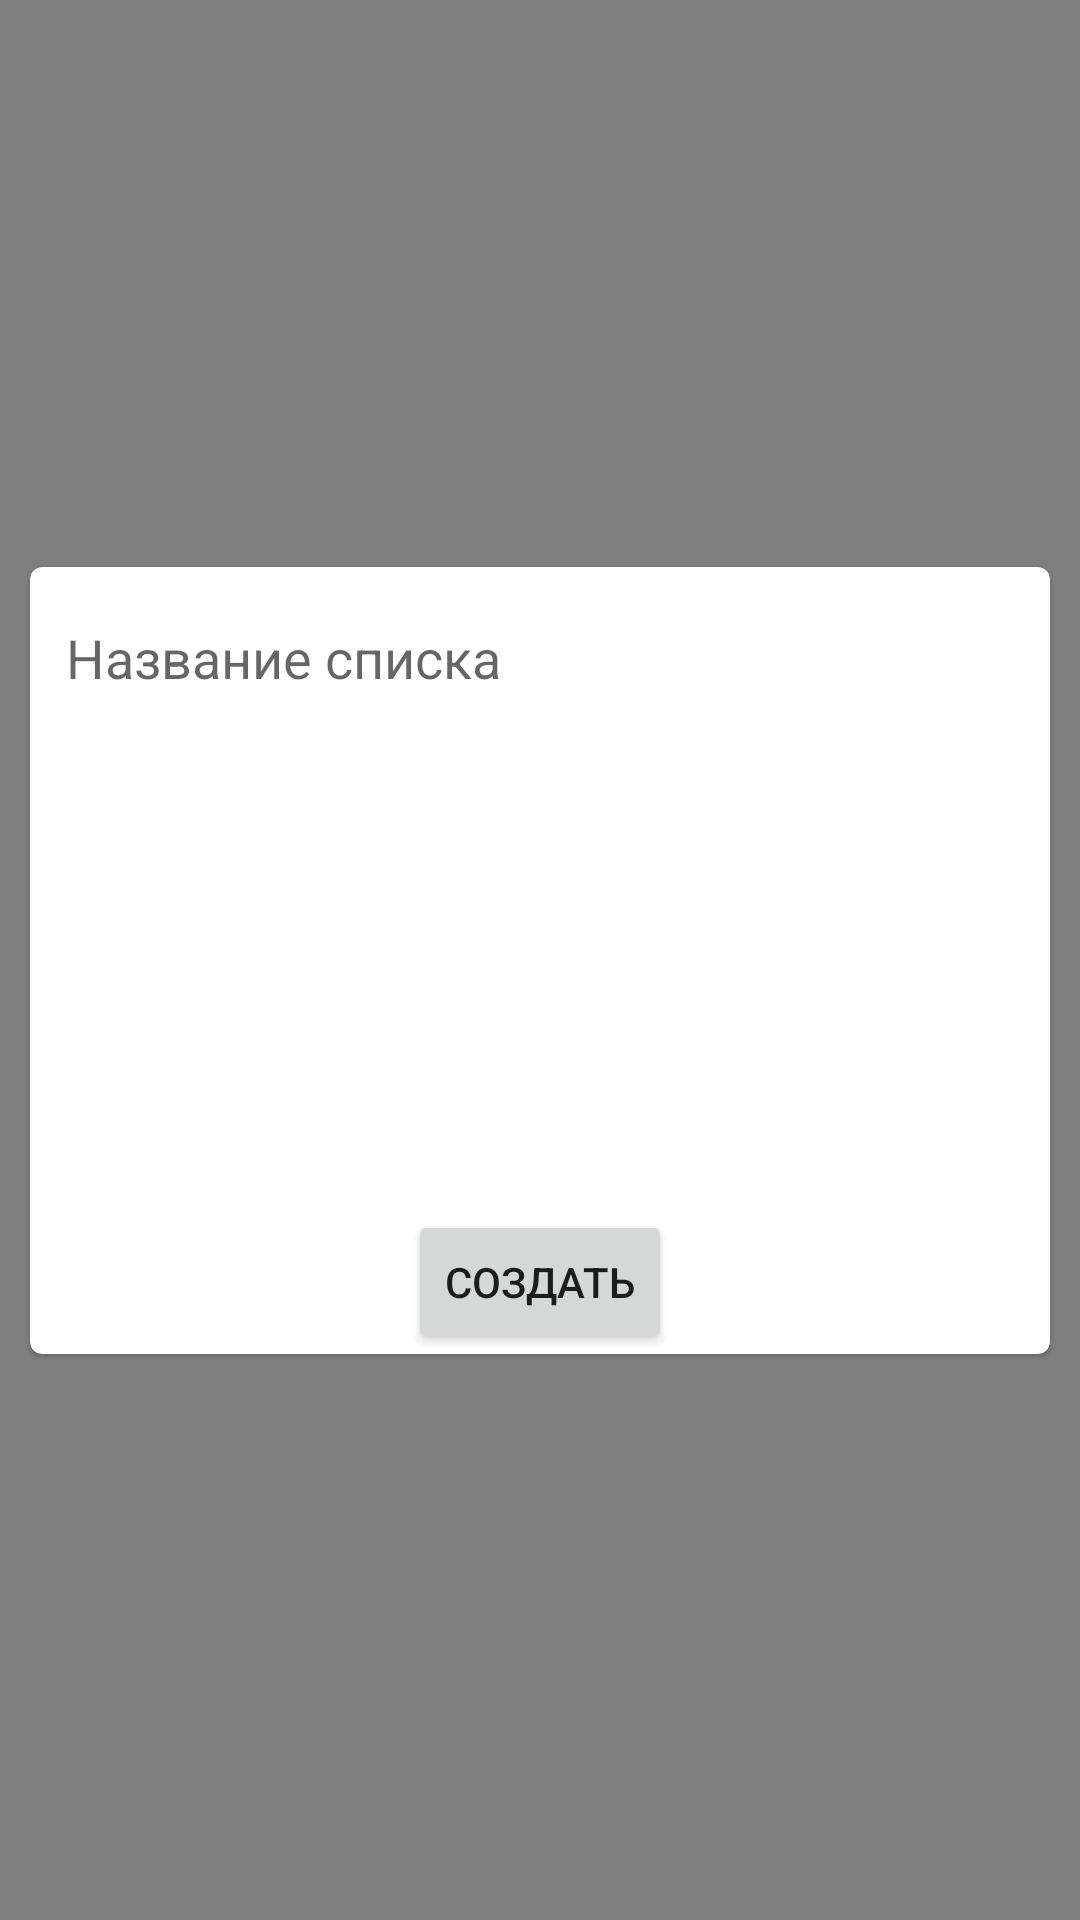

Write the Android layout XML for this screen, with the resource values it uses.
<!-- AndroidManifest.xml: application theme Theme.FamilyFinance -->
<!-- res/layout/fragment_create_list_item.xml -->
<?xml version="1.0" encoding="utf-8"?>
<androidx.constraintlayout.widget.ConstraintLayout xmlns:android="http://schemas.android.com/apk/res/android"
    xmlns:app="http://schemas.android.com/apk/res-auto"
    android:layout_width="match_parent"
    android:layout_height="match_parent"
    xmlns:tools="http://schemas.android.com/tools"
    android:background="@color/background_fragment">

    <com.google.android.material.card.MaterialCardView
        android:layout_width="match_parent"
        android:layout_height="wrap_content"
        android:layout_margin="10dp"
        android:background="@color/white"
        android:padding="15dp"
        app:layout_constraintBottom_toBottomOf="parent"
        app:layout_constraintEnd_toEndOf="parent"
        app:layout_constraintStart_toStartOf="parent"
        app:layout_constraintTop_toTopOf="parent">

        <androidx.constraintlayout.widget.ConstraintLayout
            android:layout_width="match_parent"
            android:layout_height="match_parent">

            <EditText
                android:id="@+id/fragment_create_list_input"
                android:layout_width="match_parent"
                android:layout_height="wrap_content"
                android:layout_margin="8dp"
                android:hint="@string/text_create_list_item"
                android:inputType="textCapSentences"
                app:layout_constraintStart_toStartOf="parent"
                app:layout_constraintTop_toTopOf="parent" />

            <androidx.recyclerview.widget.RecyclerView
                android:id="@+id/fragment_create_list_recycler_view"
                android:layout_width="match_parent"
                android:layout_height="0dp"
                android:layout_margin="3dp"
                android:scrollbars="vertical"
                app:layout_constraintEnd_toEndOf="parent"
                app:layout_constraintHeight_percent=".45"
                app:layout_constraintStart_toStartOf="parent"
                app:layout_constraintTop_toBottomOf="@id/fragment_create_list_input"
                tools:itemCount="6"
                tools:listitem="@layout/rv_icon_element" />

            <Spinner
                android:id="@+id/fragment_create_list_statistic"
                android:layout_width="0dp"
                android:layout_height="wrap_content"
                android:layout_margin="10dp"
                android:layout_marginTop="8dp"
                app:layout_constraintEnd_toEndOf="parent"
                app:layout_constraintHeight_percent=".1"
                app:layout_constraintHorizontal_bias="0.0"
                app:layout_constraintStart_toEndOf="@+id/fragment_create_list_recycler_view"
                app:layout_constraintTop_toBottomOf="@id/fragment_create_list_recycler_view" />

            <Button
                android:id="@+id/fragment_create_list_btn_create"
                android:layout_width="wrap_content"
                android:layout_height="wrap_content"
                android:layout_marginTop="10dp"
                android:text="@string/text_new_list"
                app:layout_constraintEnd_toEndOf="parent"
                app:layout_constraintStart_toStartOf="parent"
                app:layout_constraintTop_toBottomOf="@id/fragment_create_list_statistic" />

        </androidx.constraintlayout.widget.ConstraintLayout>

    </com.google.android.material.card.MaterialCardView>


</androidx.constraintlayout.widget.ConstraintLayout>
<!-- res/layout/rv_icon_element.xml (included above) -->
<?xml version="1.0" encoding="utf-8"?>
<ImageButton xmlns:android="http://schemas.android.com/apk/res/android"
    xmlns:app="http://schemas.android.com/apk/res-auto"
    android:id="@+id/rv_icon_element"
    android:layout_width="wrap_content"
    android:layout_height="wrap_content"
    android:layout_margin="10dp"
    android:padding="5dp"
    android:background="@android:color/transparent"
    android:src="@drawable/ic_cooking_pot"
    android:paddingVertical="-10dp"
    app:layout_constraintStart_toStartOf="parent"
    app:layout_constraintTop_toTopOf="parent" />
<!-- resources referenced by this layout -->
<resources>
  <color name="background_fragment">#81000000</color>
  <color name="white">#FFFFFFFF</color>
  <!-- drawable ic_cooking_pot (drawable) -->
  <vector xmlns:android="http://schemas.android.com/apk/res/android"
      android:width="45dp"
      android:height="45dp"
      android:viewportWidth="45"
      android:viewportHeight="45">
    <path
        android:pathData="M16.875,2.8125V8.4375"
        android:strokeLineJoin="round"
        android:strokeWidth="2"
        android:fillColor="#00000000"
        android:strokeColor="#2F9B40"
        android:strokeLineCap="round"/>
    <path
        android:pathData="M22.5,2.8125V8.4375"
        android:strokeLineJoin="round"
        android:strokeWidth="2"
        android:fillColor="#00000000"
        android:strokeColor="#2F9B40"
        android:strokeLineCap="round"/>
    <path
        android:pathData="M28.125,2.8125V8.4375"
        android:strokeLineJoin="round"
        android:strokeWidth="2"
        android:fillColor="#00000000"
        android:strokeColor="#2F9B40"
        android:strokeLineCap="round"/>
    <path
        android:pathData="M8.4375,14.0625H36.5625C36.9355,14.0625 37.2931,14.2107 37.5569,14.4744C37.8206,14.7381 37.9688,15.0958 37.9688,15.4688V32.3438C37.9688,33.4626 37.5243,34.5357 36.7331,35.3269C35.9419,36.118 34.8689,36.5625 33.75,36.5625H11.25C10.1311,36.5625 9.0581,36.118 8.2669,35.3269C7.4757,34.5357 7.0313,33.4626 7.0313,32.3438V15.4688C7.0313,15.0958 7.1794,14.7381 7.4431,14.4744C7.7069,14.2107 8.0645,14.0625 8.4375,14.0625Z"
        android:strokeLineJoin="round"
        android:strokeWidth="2"
        android:fillColor="#00000000"
        android:strokeColor="#2F9B40"
        android:strokeLineCap="round"/>
    <path
        android:pathData="M43.5938,16.875L37.9688,21.0938"
        android:strokeLineJoin="round"
        android:strokeWidth="2"
        android:fillColor="#00000000"
        android:strokeColor="#2F9B40"
        android:strokeLineCap="round"/>
    <path
        android:pathData="M1.4063,16.875L7.0313,21.0938"
        android:strokeLineJoin="round"
        android:strokeWidth="2"
        android:fillColor="#00000000"
        android:strokeColor="#2F9B40"
        android:strokeLineCap="round"/>
  </vector>
  <string name="text_create_list_item">Название списка</string>
  <string name="text_new_list">Создать</string>
  <style name="Theme.FamilyFinance" parent="Theme.MaterialComponents.DayNight.NoActionBar">
          <item name="colorPrimary">@color/toolbar</item>
          <item name="colorPrimaryVariant">@color/toolbar_black</item>
          <item name="colorOnPrimary">@color/white</item>
          <item name="colorSecondary">@color/toolbar_black</item>
          <item name="colorSecondaryVariant">@color/teal_700</item>
          <item name="colorOnSecondary">@color/white</item>
  
  
          <item name="android:textColorSecondary">@color/white</item>
          <item name="android:statusBarColor" tools:targetApi="l">?attr/colorPrimaryVariant</item>
      </style>
  <color name="toolbar">#254E47</color>
  <color name="toolbar_black">#095C0F</color>
  <color name="teal_700">#FF018786</color>
</resources>
